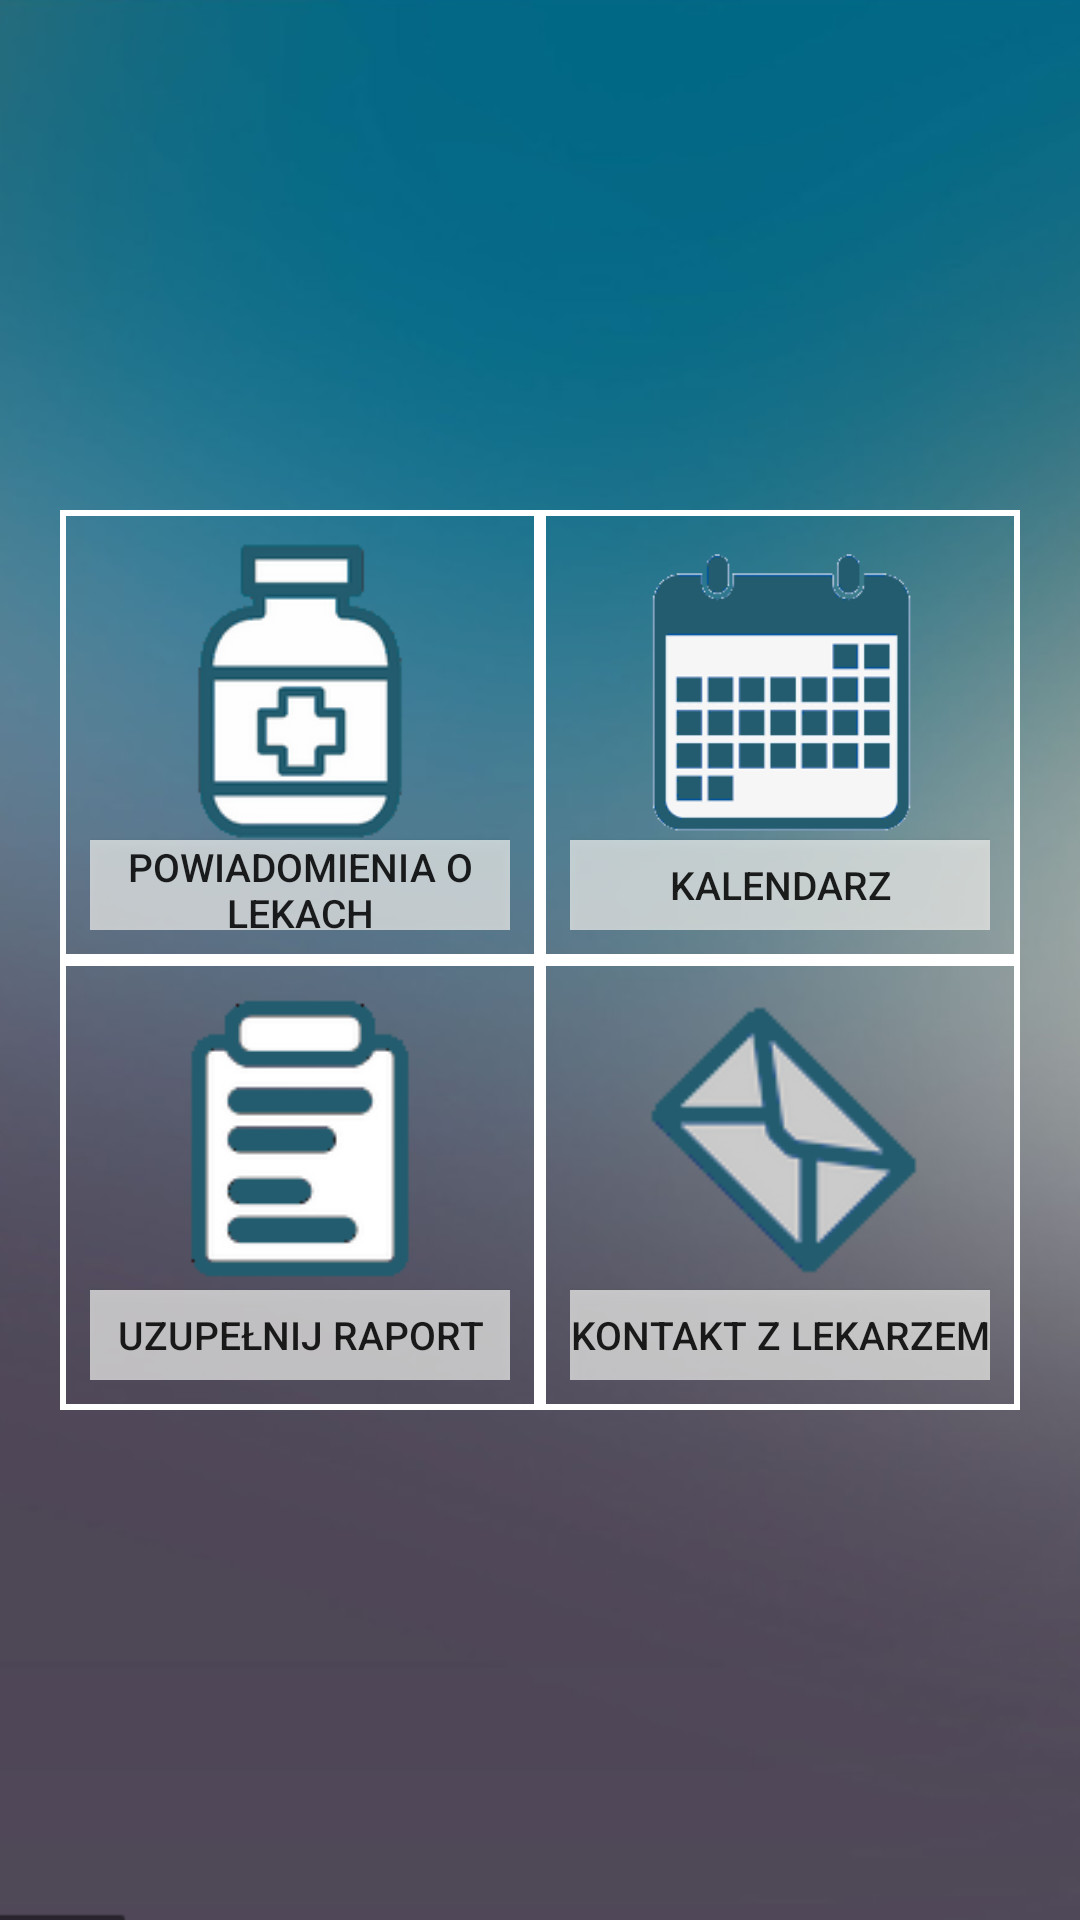

The Android layout XML behind this screen, and the referenced resources:
<!-- AndroidManifest.xml: application theme AppTheme -->
<!-- res/layout/activity_main_menu.xml -->
<?xml version="1.0" encoding="utf-8"?>
<androidx.constraintlayout.widget.ConstraintLayout xmlns:android="http://schemas.android.com/apk/res/android"
    xmlns:app="http://schemas.android.com/apk/res-auto"
    xmlns:tools="http://schemas.android.com/tools"
    android:layout_width="match_parent"
    android:layout_height="match_parent"
    android:orientation="vertical"
    android:background="@drawable/background2"
    tools:context=".MainMenu">

    <ScrollView
        android:layout_width="match_parent"
        android:layout_height="match_parent"
        tools:layout_editor_absoluteX="-116dp"
        tools:layout_editor_absoluteY="36dp">

        <RelativeLayout
            android:layout_width="match_parent"
            android:layout_height="wrap_content"
            android:layout_gravity="center">

            <LinearLayout
                android:layout_width="match_parent"
                android:layout_height="match_parent"
                android:orientation="vertical">

                <LinearLayout
                    android:layout_width="match_parent"
                    android:layout_height="150dp"
                    android:layout_marginLeft="20dp"
                    android:layout_marginRight="20dp"
                    android:orientation="horizontal">

                    <LinearLayout
                        android:layout_width="match_parent"
                        android:layout_height="150dp"
                        android:layout_weight="1"
                        android:background="@drawable/customborder"
                        android:orientation="vertical">

                        <ImageView
                            android:layout_width="match_parent"
                            android:layout_height="match_parent"
                            android:layout_weight="3"
                            android:src="@drawable/icon5"></ImageView>

                        <Button
                            android:id="@+id/databutt"
                            android:layout_width="match_parent"
                            android:layout_height="70dp"
                            android:layout_weight="4"
                            android:background="#B3F6F6F3"
                            android:shadowColor="#FFFFFF"
                            android:text="Powiadomienia o lekach"
                            android:textSize="13sp" />
                    </LinearLayout>

                    <LinearLayout
                        android:layout_width="match_parent"
                        android:layout_height="150dp"
                        android:layout_weight="1"
                        android:background="@drawable/customborder"
                        android:orientation="vertical">

                        <ImageView
                            android:layout_width="match_parent"
                            android:layout_height="match_parent"
                            android:layout_weight="3"
                            android:src="@drawable/icon2"></ImageView>

                        <Button
                            android:id="@+id/calendarbutt"
                            android:layout_width="match_parent"
                            android:layout_height="70dp"
                            android:layout_weight="4"
                            android:background="#B3F6F6F3"
                            android:text="kalendarz"
                            android:textSize="13sp" />
                    </LinearLayout>
                </LinearLayout>

                <LinearLayout
                    android:layout_width="match_parent"
                    android:layout_height="150dp"
                    android:layout_marginLeft="20dp"
                    android:layout_marginRight="20dp"
                    android:orientation="horizontal">

                    <LinearLayout
                        android:layout_width="match_parent"
                        android:layout_height="150dp"
                        android:layout_weight="1"
                        android:background="@drawable/customborder"
                        android:orientation="vertical">

                        <ImageView
                            android:layout_width="match_parent"
                            android:layout_height="match_parent"
                            android:layout_weight="3"
                            android:src="@drawable/icon3"></ImageView>

                        <Button
                            android:id="@+id/reportbutt"
                            android:layout_width="match_parent"
                            android:layout_height="70dp"
                            android:layout_weight="4"
                            android:background="#B3F6F6F3"
                            android:text="uzupełnij raport"
                            android:textSize="13sp" />
                    </LinearLayout>

                    <LinearLayout
                        android:layout_width="match_parent"
                        android:layout_height="150dp"
                        android:layout_weight="1"
                        android:background="@drawable/customborder"
                        android:orientation="vertical">

                        <ImageView
                            android:layout_width="match_parent"
                            android:layout_height="match_parent"
                            android:layout_weight="3"
                            android:src="@drawable/icon4"></ImageView>

                        <Button
                            android:id="@+id/contactbutt"
                            android:layout_width="match_parent"
                            android:layout_height="70dp"
                            android:layout_weight="4"
                            android:background="#B3F6F6F3"
                            android:text="kontakt z lekarzem"
                            android:textSize="13sp" />
                    </LinearLayout>
                </LinearLayout>
            </LinearLayout>
        </RelativeLayout>
    </ScrollView>
</androidx.constraintlayout.widget.ConstraintLayout>
<!-- resources referenced by this layout -->
<resources>
  <!-- drawable background2: png bitmap (drawable, 128357 bytes) -->
  <!-- drawable customborder (drawable) -->
  <?xml version="1.0" encoding="UTF-8"?>
  <shape xmlns:android="http://schemas.android.com/apk/res/android" android:shape="rectangle">
      <corners android:radius="0dp"/>
      <padding android:left="10dp" android:right="10dp" android:top="10dp" android:bottom="10dp"/>
      <stroke android:width="2dp" android:color="#FFFFFF"/>
  </shape>
  <!-- drawable icon2: png bitmap (drawable, 2528 bytes) -->
  <!-- drawable icon3: png bitmap (drawable, 2544 bytes) -->
  <!-- drawable icon4: png bitmap (drawable, 2485 bytes) -->
  <!-- drawable icon5: png bitmap (drawable, 5448 bytes) -->
  <style name="AppTheme" parent="Theme.AppCompat.Light.DarkActionBar">
          
          <item name="colorPrimary">@color/colorPrimary</item>
          <item name="colorPrimaryDark">@color/colorPrimaryDark</item>
          <item name="colorAccent">@color/colorAccent</item>
      </style>
  <!-- not gathered from this repository: default colours our renderer supplied (Android Studio template values) -->
  <color name="colorPrimary">#FF6200EE</color>
  <color name="colorPrimaryDark">#FF3700B3</color>
  <color name="colorAccent">#FF03DAC5</color>
</resources>
